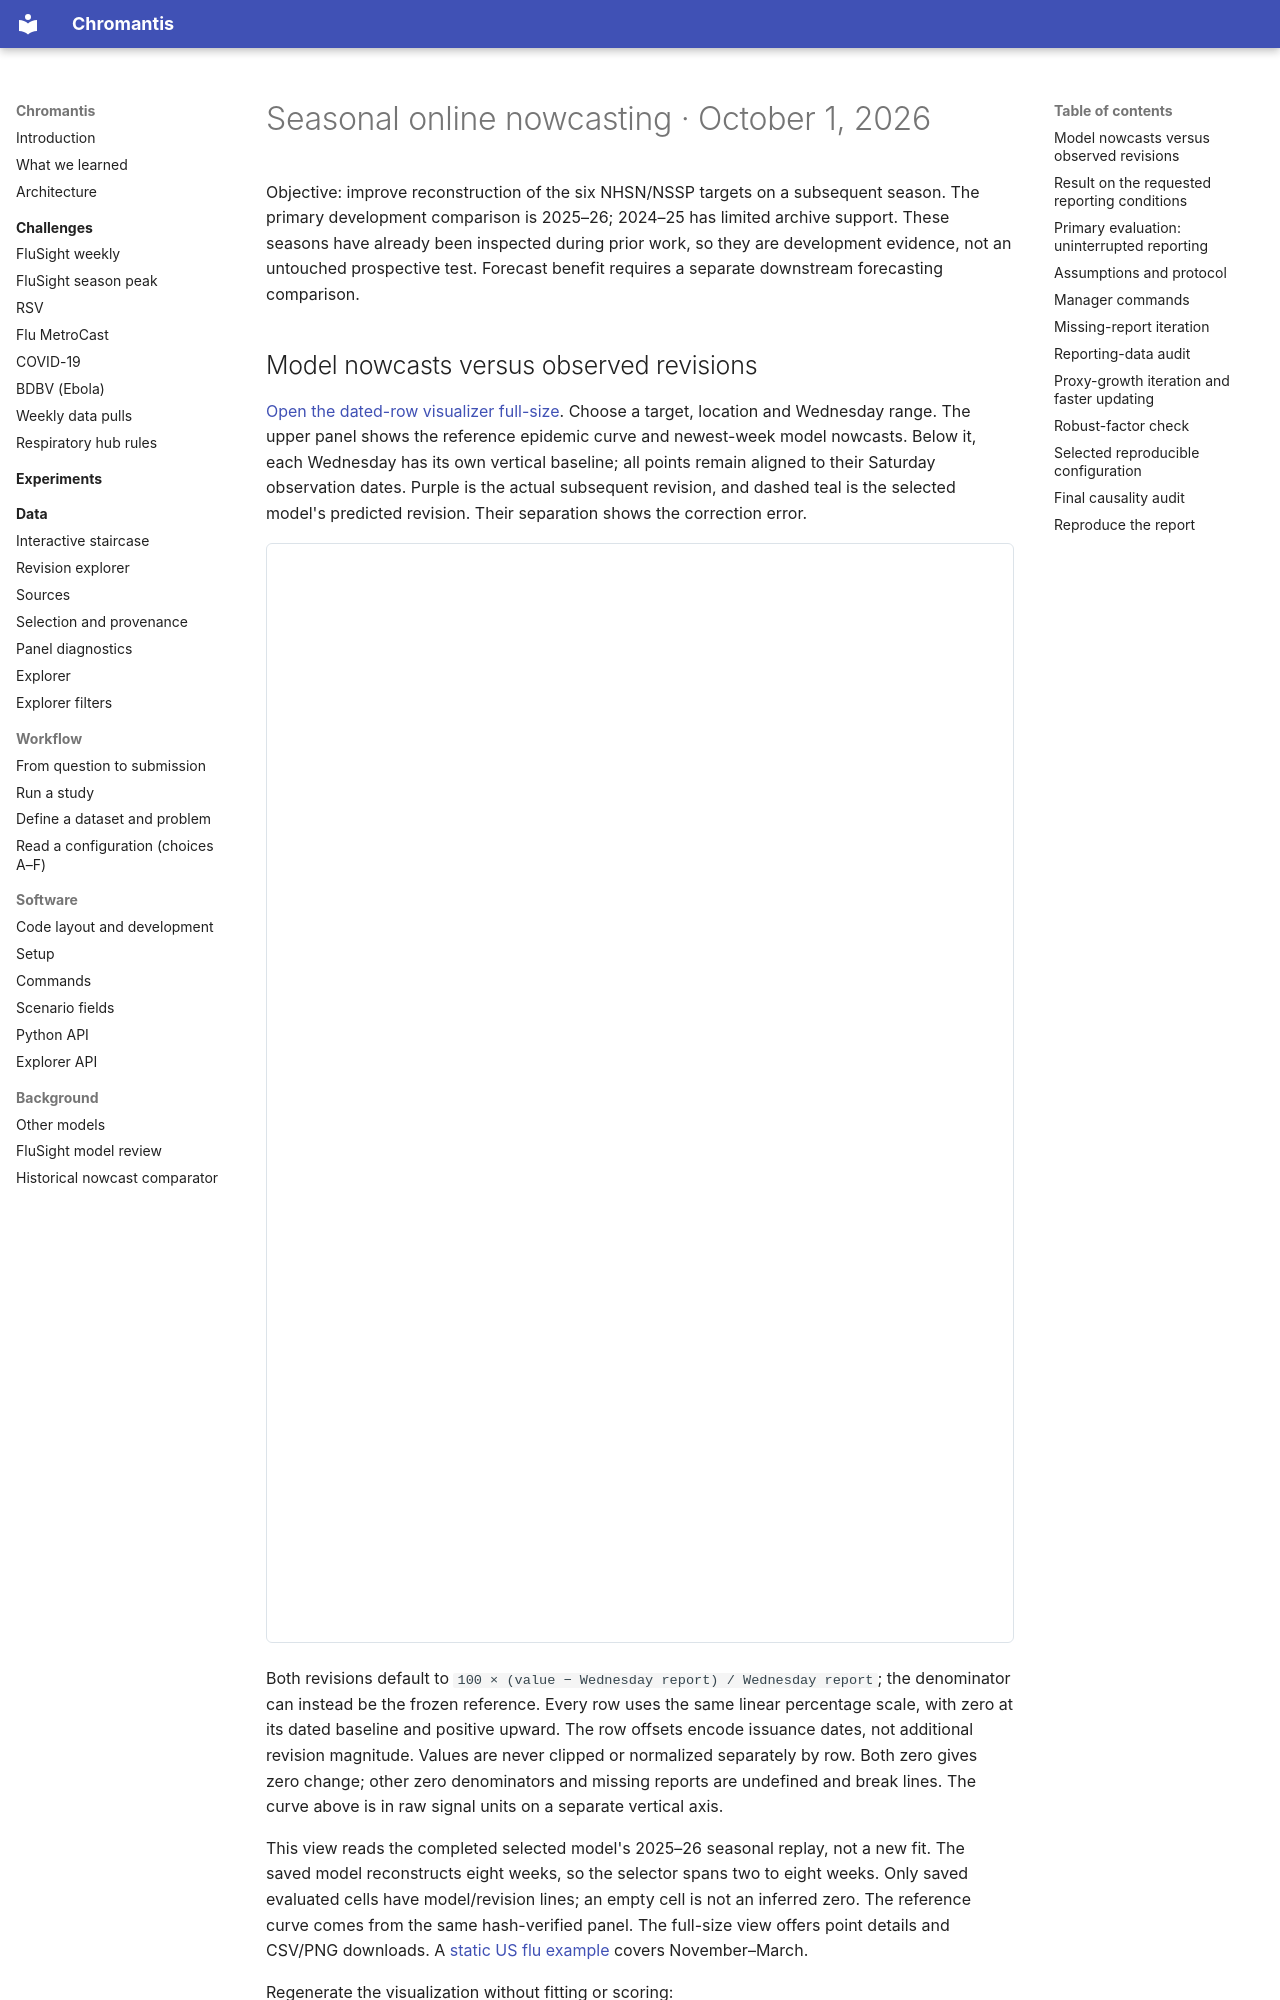

repository: ACCIDDA/chromantis · page: experiments/seasonal-nowcast-20261001/index.html · generator: mkdocs

# Seasonal online nowcasting · October 1, 2026

Objective: improve reconstruction of the six NHSN/NSSP targets on a subsequent
season. The primary development comparison is 2025–26; 2024–25 has limited
archive support. These seasons have already been inspected during prior work,
so they are development evidence, not an untouched prospective test. Forecast
benefit requires a separate downstream forecasting comparison.

## Model nowcasts versus observed revisions

[Open the dated-row visualizer full-size](nowcast.html). Choose a target, location
and Wednesday range. The upper panel shows the reference epidemic curve and
newest-week model nowcasts. Below it, each Wednesday has its own vertical baseline;
all points remain aligned to their Saturday observation dates. Purple is the
actual subsequent revision, and dashed teal is the selected model's predicted
revision. Their separation shows the correction error.

<iframe src="nowcast.html" title="Selected nowcaster versus observed revisions by Wednesday" style="width:100%;height:1100px;border:1px solid #dce3e9;border-radius:6px" loading="lazy"></iframe>

Both revisions default to `100 × (value − Wednesday report) / Wednesday report`;
the denominator can instead be the frozen reference. Every row uses the same
linear percentage scale, with zero at its dated baseline and positive upward.
The row offsets encode issuance dates, not additional revision magnitude. Values
are never clipped or normalized separately by row. Both zero gives zero change;
other zero denominators and missing reports are undefined and break lines.
The curve above is in raw signal units on a separate vertical axis.

This view reads the completed selected model's 2025–26 seasonal replay, not a new
fit. The saved model reconstructs eight weeks, so the selector spans two to eight
weeks. Only saved evaluated cells have model/revision lines; an empty cell is not
an inferred zero. The reference curve comes from the same hash-verified panel.
The full-size view offers point details and CSV/PNG downloads. A
[static US flu example](nowcast-rows-us-flu.png) covers November–March.

Regenerate the visualization without fitting or scoring:

```bash
.venv/bin/python -m chromantis.explorer.nowcast_ridges
```
